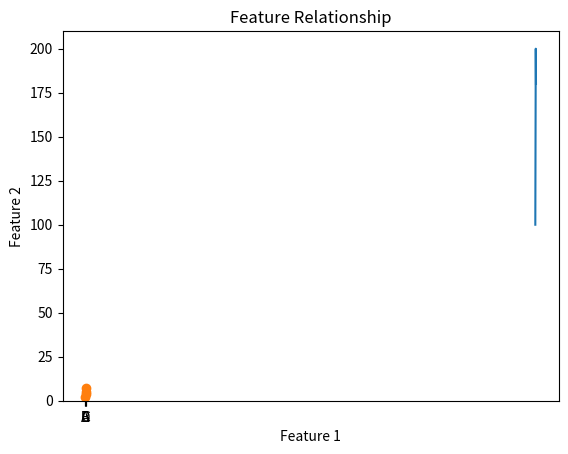

The script that saved this image:
import matplotlib.pyplot as plt
import pandas as pd

# Sample data
data = pd.DataFrame({
    'Category': ['A', 'B', 'C', 'D'],
    'Value': [10, 24, 36, 18],
    'Year': [2020, 2021, 2022, 2023],
    'Sales': [100, 150, 200, 180],
    'Feature1': [1, 2, 3, 4],
    'Feature2': [2, 4, 5, 7]
})

# Bar chart
plt.bar(data['Category'], data['Value'])
plt.xlabel("Category")
plt.ylabel("Value")
plt.title("Category-wise Comparison")
plt.show()

# Line chart
plt.plot(data['Year'], data['Sales'])
plt.xlabel("Year")
plt.ylabel("Sales")
plt.title("Sales Trend")
plt.show()

# Scatter plot
plt.scatter(data['Feature1'], data['Feature2'])
plt.xlabel("Feature 1")
plt.ylabel("Feature 2")
plt.title("Feature Relationship")
plt.show()
